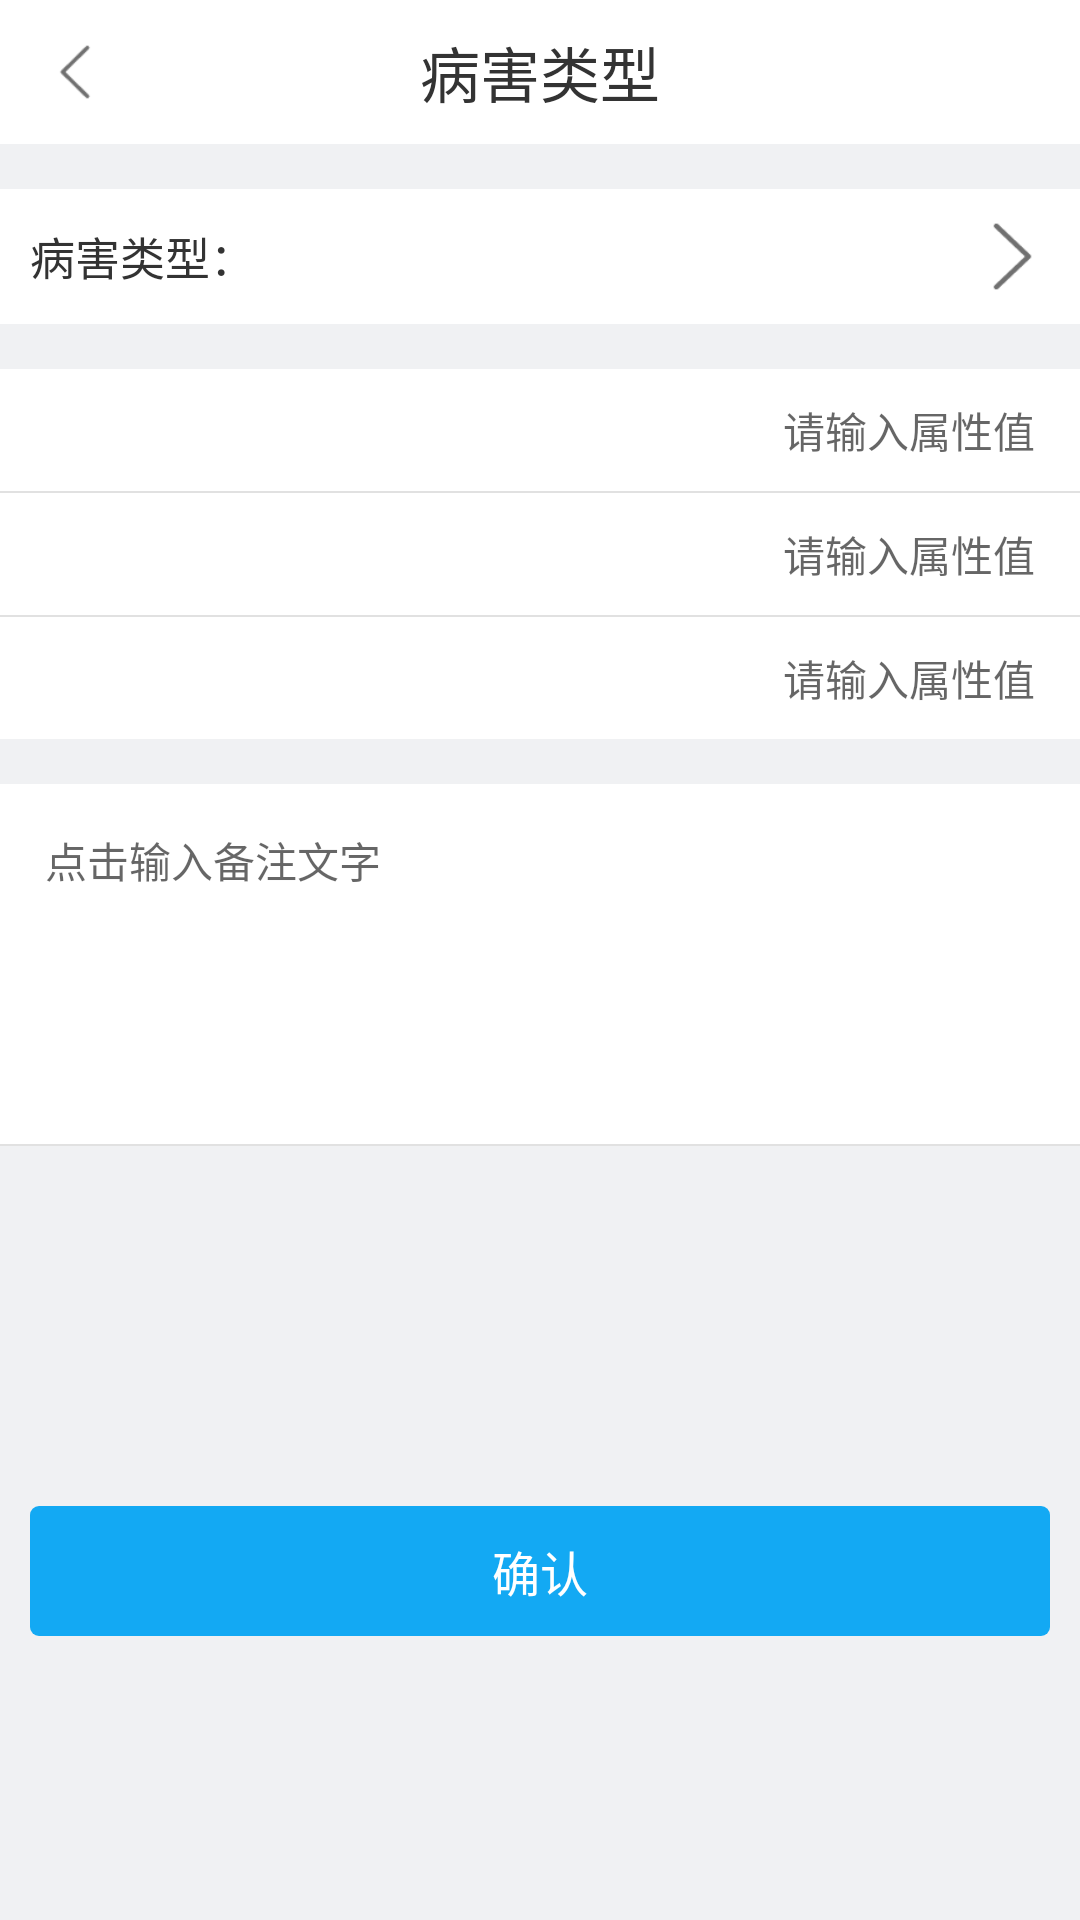

Produce the Android XML layout that renders to this screen, including the resource entries it uses.
<!-- AndroidManifest.xml: application theme AppTheme -->
<!-- res/layout/activity_event_type.xml -->
<?xml version="1.0" encoding="utf-8"?>
<LinearLayout xmlns:android="http://schemas.android.com/apk/res/android"
    xmlns:tools="http://schemas.android.com/tools"
    android:layout_width="match_parent"
    android:layout_height="match_parent"
    android:background="@color/back_gray"
    android:orientation="vertical"
    tools:context=".ui.activity.EventTypeActivity">

    <RelativeLayout style="@style/title_RelativeLayoutStyle">

        <LinearLayout
            android:id="@+id/eventtype_back"
            style="@style/title_arrow_Ll_Style">

            <ImageView style="@style/title_arrow_Style" />
        </LinearLayout>

        <TextView
            style="@style/title_text_Style"
            android:text="病害类型" />
    </RelativeLayout>

    <ScrollView
        android:layout_width="match_parent"
        android:layout_height="match_parent"
        android:scrollbars="none">

        <LinearLayout
            android:layout_width="match_parent"
            android:layout_height="match_parent"
            android:orientation="vertical">

            <LinearLayout
                android:id="@+id/eventType_tv_ll"
                android:layout_width="match_parent"
                android:layout_height="wrap_content"
                android:layout_marginTop="15dp"
                android:background="@color/white"
                android:gravity="center_vertical"
                android:orientation="horizontal"
                android:padding="10dp">

                <TextView
                    android:layout_width="wrap_content"
                    android:layout_height="wrap_content"
                    android:text="病害类型："
                    android:textColor="@color/text_black"
                    android:textSize="15sp" />

                <TextView
                    android:visibility="gone"
                    android:id="@+id/eventadd_eventType_know"
                    android:layout_width="wrap_content"
                    android:layout_height="wrap_content"
                    android:layout_marginRight="5dp"
                    android:background="@drawable/gre_stroke_back"
                    android:paddingBottom="1dp"
                    android:paddingLeft="5dp"
                    android:paddingRight="5dp"
                    android:paddingTop="1dp"
                    android:text="\?"
                    android:textColor="@color/blue"
                    android:textSize="14sp" />

                <TextView
                    android:id="@+id/eventType_tv"
                    android:layout_width="0dp"
                    android:layout_height="wrap_content"
                    android:layout_weight="1"
                    android:gravity="right"
                    android:paddingLeft="5dp"
                    android:paddingRight="5dp"
                    android:text=""
                    android:textColor="@color/text_gray"
                    android:textSize="14sp" />

                <ImageView
                    android:layout_width="25dp"
                    android:layout_height="25dp"
                    android:scaleType="fitXY"
                    android:src="@drawable/arr_right" />
            </LinearLayout>

            <LinearLayout
                android:id="@+id/eventtype_attr1"
                android:layout_width="match_parent"
                android:layout_height="wrap_content"
                android:layout_marginTop="15dp"
                android:gravity="center_vertical"
                android:orientation="horizontal"
                android:background="@color/white"
                android:padding="10dp">

                <TextView
                    android:id="@+id/eventtype_name1"
                    android:layout_width="wrap_content"
                    android:layout_height="wrap_content"
                    android:textColor="@color/text_black"
                    android:textSize="15sp" />

                <EditText
                    android:id="@+id/eventtype_value1"
                    android:layout_width="0dp"
                    android:layout_height="wrap_content"
                    android:layout_weight="1"
                    android:background="@null"
                    android:ellipsize="end"
                    android:gravity="right"
                    android:hint="请输入属性值"
                    android:inputType="numberDecimal"
                    android:maxLength="100"
                    android:maxLines="1"
                    android:paddingLeft="5dp"
                    android:paddingRight="5dp"
                    android:textColor="@color/text_gray"
                    android:textSize="14sp" />
            </LinearLayout>

            <View style="@style/SpacingLineStyle"/>

            <LinearLayout
                android:id="@+id/eventtype_attr2"
                android:layout_width="match_parent"
                android:layout_height="wrap_content"
                android:gravity="center_vertical"
                android:background="@color/white"
                android:orientation="horizontal"
                android:padding="10dp">

                <TextView
                    android:id="@+id/eventtype_name2"
                    android:layout_width="wrap_content"
                    android:layout_height="wrap_content"
                    android:textColor="@color/text_black"
                    android:textSize="15sp" />

                <EditText
                    android:id="@+id/eventtype_value2"
                    android:layout_width="0dp"
                    android:layout_height="wrap_content"
                    android:layout_weight="1"
                    android:background="@null"
                    android:ellipsize="end"
                    android:gravity="right"
                    android:hint="请输入属性值"
                    android:inputType="numberDecimal"
                    android:maxLength="100"
                    android:maxLines="1"
                    android:paddingLeft="5dp"
                    android:paddingRight="5dp"
                    android:textColor="@color/text_gray"
                    android:textSize="14sp" />
            </LinearLayout>
            <View style="@style/SpacingLineStyle"/>
            <LinearLayout
                android:id="@+id/eventtype_attr3"
                android:layout_width="match_parent"
                android:layout_height="wrap_content"
                android:gravity="center_vertical"
                android:background="@color/white"
                android:orientation="horizontal"
                android:padding="10dp">

                <TextView
                    android:id="@+id/eventtype_name3"
                    android:layout_width="wrap_content"
                    android:layout_height="wrap_content"
                    android:textColor="@color/text_black"
                    android:textSize="15sp" />

                <EditText
                    android:id="@+id/eventtype_value3"
                    android:layout_width="0dp"
                    android:layout_height="wrap_content"
                    android:layout_weight="1"
                    android:background="@null"
                    android:ellipsize="end"
                    android:gravity="right"
                    android:hint="请输入属性值"
                    android:inputType="numberDecimal"
                    android:maxLength="100"
                    android:maxLines="1"
                    android:paddingLeft="5dp"
                    android:paddingRight="5dp"
                    android:textColor="@color/text_gray"
                    android:textSize="14sp" />
            </LinearLayout>


            <LinearLayout
                android:layout_width="match_parent"
                android:layout_height="wrap_content"
                android:layout_marginTop="15dp"
                android:background="@color/white"
                android:orientation="vertical"
                android:padding="10dp">

                <EditText
                    android:id="@+id/eventtype_content"
                    android:layout_width="match_parent"
                    android:layout_height="100dp"
                    android:background="@null"
                    android:ellipsize="end"
                    android:gravity="left"
                    android:hint="点击输入备注文字"
                    android:maxLength="1000"
                    android:maxLines="5"
                    android:padding="5dp"
                    android:textColor="@color/text_black"
                    android:textSize="14sp" />
            </LinearLayout>


            <View style="@style/SpacingLineStyle" />

            <LinearLayout
                android:layout_width="match_parent"
                android:layout_height="wrap_content"
                android:layout_gravity="bottom"
                android:layout_marginTop="120dp"
                android:orientation="horizontal">

                <TextView
                    android:id="@+id/eventtype_send"
                    android:layout_width="match_parent"
                    android:layout_height="wrap_content"
                    android:layout_marginLeft="10dp"
                    android:layout_marginRight="10dp"
                    android:background="@drawable/select_blue_button_background_"
                    android:gravity="center"
                    android:padding="10dp"
                    android:text="确认"
                    android:textColor="@color/white"
                    android:textSize="16sp" />

            </LinearLayout>
        </LinearLayout>

    </ScrollView>
</LinearLayout>
<!-- resources referenced by this layout -->
<resources>
  <color name="back_gray">#F0F1F3</color>
  <color name="blue">#13A9F3</color>
  <color name="text_black">#333333</color>
  <color name="text_gray">#757575</color>
  <color name="white">#FFFFFF</color>
  <!-- drawable gre_stroke_back (drawable) -->
  <?xml version="1.0" encoding="utf-8"?>
  <shape xmlns:android="http://schemas.android.com/apk/res/android" >
      <corners android:radius="3dp"></corners>
      <stroke android:color="@color/gray" android:width="1dp"/>
      <solid android:color="@color/white"/>
  </shape>
  <!-- drawable select_blue_button_background_ (drawable) -->
  <?xml version="1.0" encoding="utf-8"?>
  <selector xmlns:android="http://schemas.android.com/apk/res/android">
      <item android:state_pressed="true">
          <shape android:shape="rectangle">
              <solid android:color="@color/blue" />
              <corners android:radius="3dp"/>
          </shape>
      </item>
      <item>
          <shape android:shape="rectangle">
              <solid android:color="@color/blue" />
              <corners android:radius="3dp"/>
          </shape>
      </item>
  </selector>
  <style name="SpacingLineStyle">
          <item name="android:layout_width">match_parent</item>
          <item name="android:layout_height">0.5dp</item>
          <item name="android:background">#e1e1e1</item>
      </style>
  <style name="title_RelativeLayoutStyle">
          <item name="android:layout_width">match_parent</item>
          <item name="android:layout_height">48dip</item>
          <item name="android:background">@color/white</item>
      </style>
  <style name="title_arrow_Ll_Style">
          <item name="android:layout_width">50dp</item>
          <item name="android:layout_height">match_parent</item>
          <item name="android:background">@drawable/text_selector</item>
          <item name="android:gravity">center_vertical</item>
          <item name="android:clickable">true</item>
      </style>
  <style name="title_arrow_Style">
          <item name="android:layout_width">20sp</item>
          <item name="android:layout_height">20sp</item>
          <item name="android:layout_marginLeft">15dp</item>
          <item name="android:scaleType">fitXY</item>
          <item name="android:src">@drawable/back_black</item>
          <item name="android:layout_centerVertical">true</item>
      </style>
  <style name="AppTheme" parent="Theme.AppCompat.Light.NoActionBar">
          
          <item name="colorPrimary">@color/colorPrimary</item>
          <item name="colorPrimaryDark">@color/colorPrimaryDark</item>
          <item name="colorAccent">@color/colorAccent</item>
          <item name="android:alertDialogTheme">@style/Theme.DeviceDefault.Dialog.Alert</item>
      </style>
  <color name="gray">#CCCCCC</color>
  <!-- drawable text_selector (drawable) -->
  <?xml version="1.0" encoding="utf-8"?>
  <selector xmlns:android="http://schemas.android.com/apk/res/android" >
      <item android:drawable="@color/gray_light" android:state_pressed="true"/>
      <item android:drawable="@android:color/transparent" android:state_pressed="false"/>
  
  </selector>
  <color name="colorPrimary">#13A9F3</color>
  <color name="colorPrimaryDark">#13A9F3</color>
  <color name="colorAccent">#13A9F3</color>
  <style name="Theme.DeviceDefault.Dialog.Alert" parent="@android:style/Theme.Holo.Light.Dialog">
          <item name="android:windowBackground">@android:color/transparent</item>
          <item name="android:windowContentOverlay">@null</item>
          <item name="android:windowMinWidthMajor">@android:dimen/dialog_min_width_major</item>
          <item name="android:windowMinWidthMinor">@android:dimen/dialog_min_width_minor</item>
      </style>
  <color name="gray_light">#55e1e1e1</color>
</resources>
